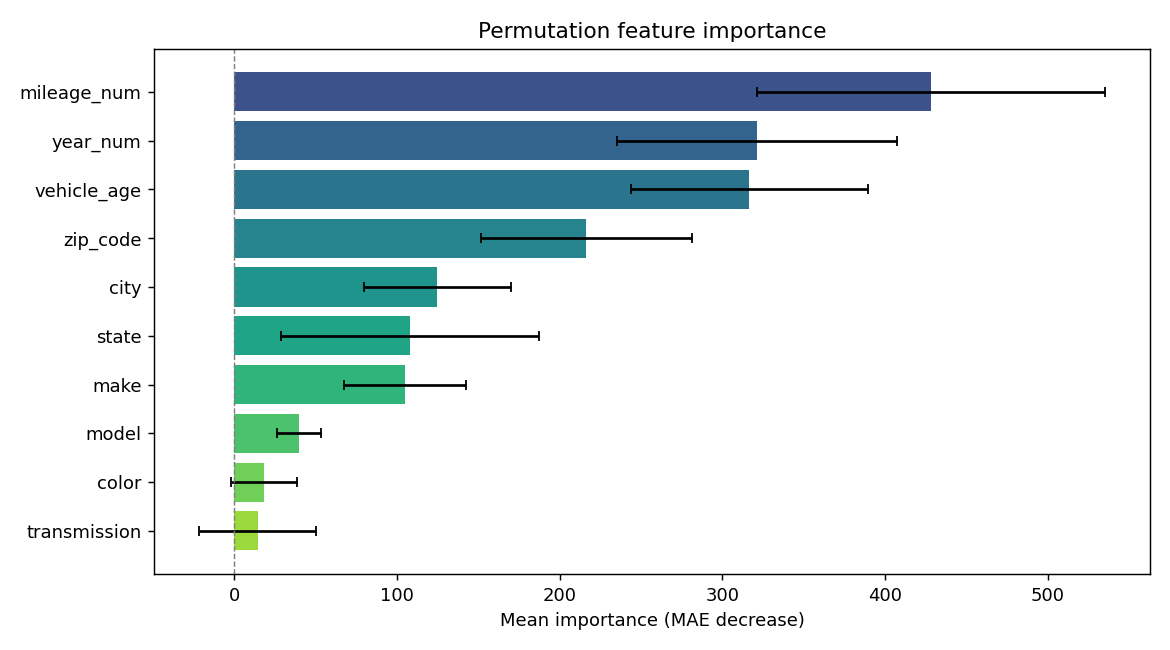

Values plotted in this chart, from the file beside it:
feature, importance, std
mileage_num, 428.4, 106.8
year_num, 321.3, 86.11
vehicle_age, 316.6, 72.91
zip_code, 216.3, 64.9
city, 124.8, 45.16
state, 108.1, 79.49
make, 104.9, 37.53
model, 39.98, 13.5
color, 18.43, 20.49
transmission, 14.5, 35.82
